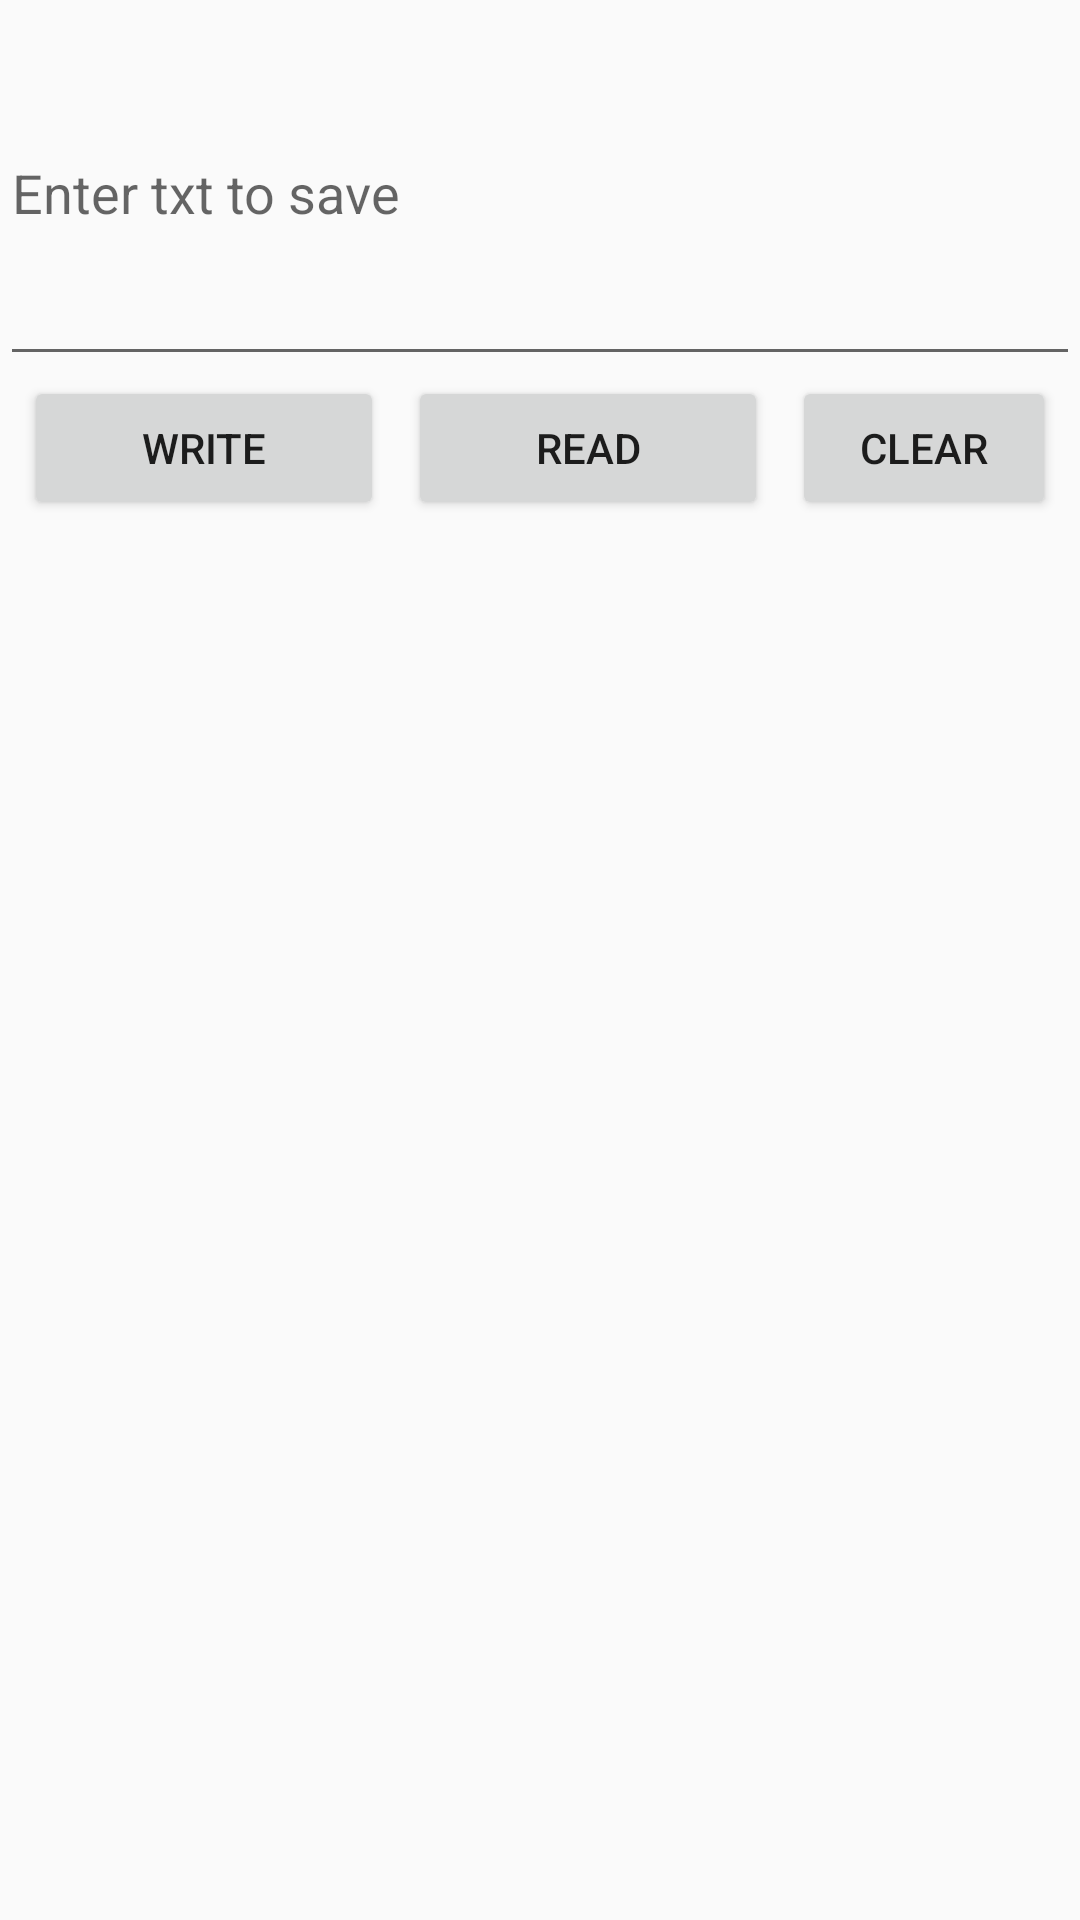

Here is an Android app screen rendered from its layout file. Give the layout XML and the strings, colors and styles it references.
<!-- AndroidManifest.xml: application theme AppTheme -->
<!-- res/layout/activity_internal.xml -->
<?xml version="1.0" encoding="utf-8"?>

<RelativeLayout
    xmlns:android="http://schemas.android.com/apk/res/android"
    xmlns:app="http://schemas.android.com/apk/res-auto"
    xmlns:tools="http://schemas.android.com/tools"
    android:layout_width="match_parent"
    android:layout_height="match_parent"
    tools:context="learn.tutorial.UI.internalActivity">

    <EditText
        android:id="@+id/edtfile"
        android:layout_width="match_parent"
        android:layout_height="wrap_content"
        android:lines="5"
        android:hint="Enter txt to save"/>
 <LinearLayout
     android:layout_width="match_parent"
     android:layout_height="wrap_content"
     android:layout_below="@+id/edtfile"
     android:weightSum="2">
    <Button
        android:id="@+id/btnsv"
        android:layout_width="wrap_content"
        android:layout_height="wrap_content"
        android:text="Write"
        android:layout_marginEnd="8dp"
        android:onClick="write"
        android:layout_marginStart="8dp"
        android:layout_weight="1"/>

    <Button
        android:layout_width="wrap_content"
        android:layout_height="wrap_content"
        android:text="Read"
        android:layout_weight="1"
        android:layout_marginEnd="8dp"
        android:onClick="read"
        android:layout_below="@+id/edtfile"
        android:layout_alignParentEnd="true"/>

     <Button
         android:layout_width="wrap_content"
         android:layout_height="wrap_content"
         android:layout_weight="1"
         android:onClick="clear"
         android:layout_marginEnd="8dp"
         android:text="Clear"/>
 </LinearLayout>
</RelativeLayout>
<!-- resources referenced by this layout -->
<resources>
  <style name="AppTheme" parent="Theme.AppCompat.Light.DarkActionBar">
          
          <item name="colorPrimary">@color/colorPrimary</item>
          <item name="colorPrimaryDark">@color/colorPrimaryDark</item>
          <item name="colorAccent">@color/colorAccent</item>
  
      </style>
  <!-- not gathered from this repository: default colours our renderer supplied (Android Studio template values) -->
  <color name="colorPrimary">#FF6200EE</color>
  <color name="colorPrimaryDark">#FF3700B3</color>
  <color name="colorAccent">#FF03DAC5</color>
</resources>
